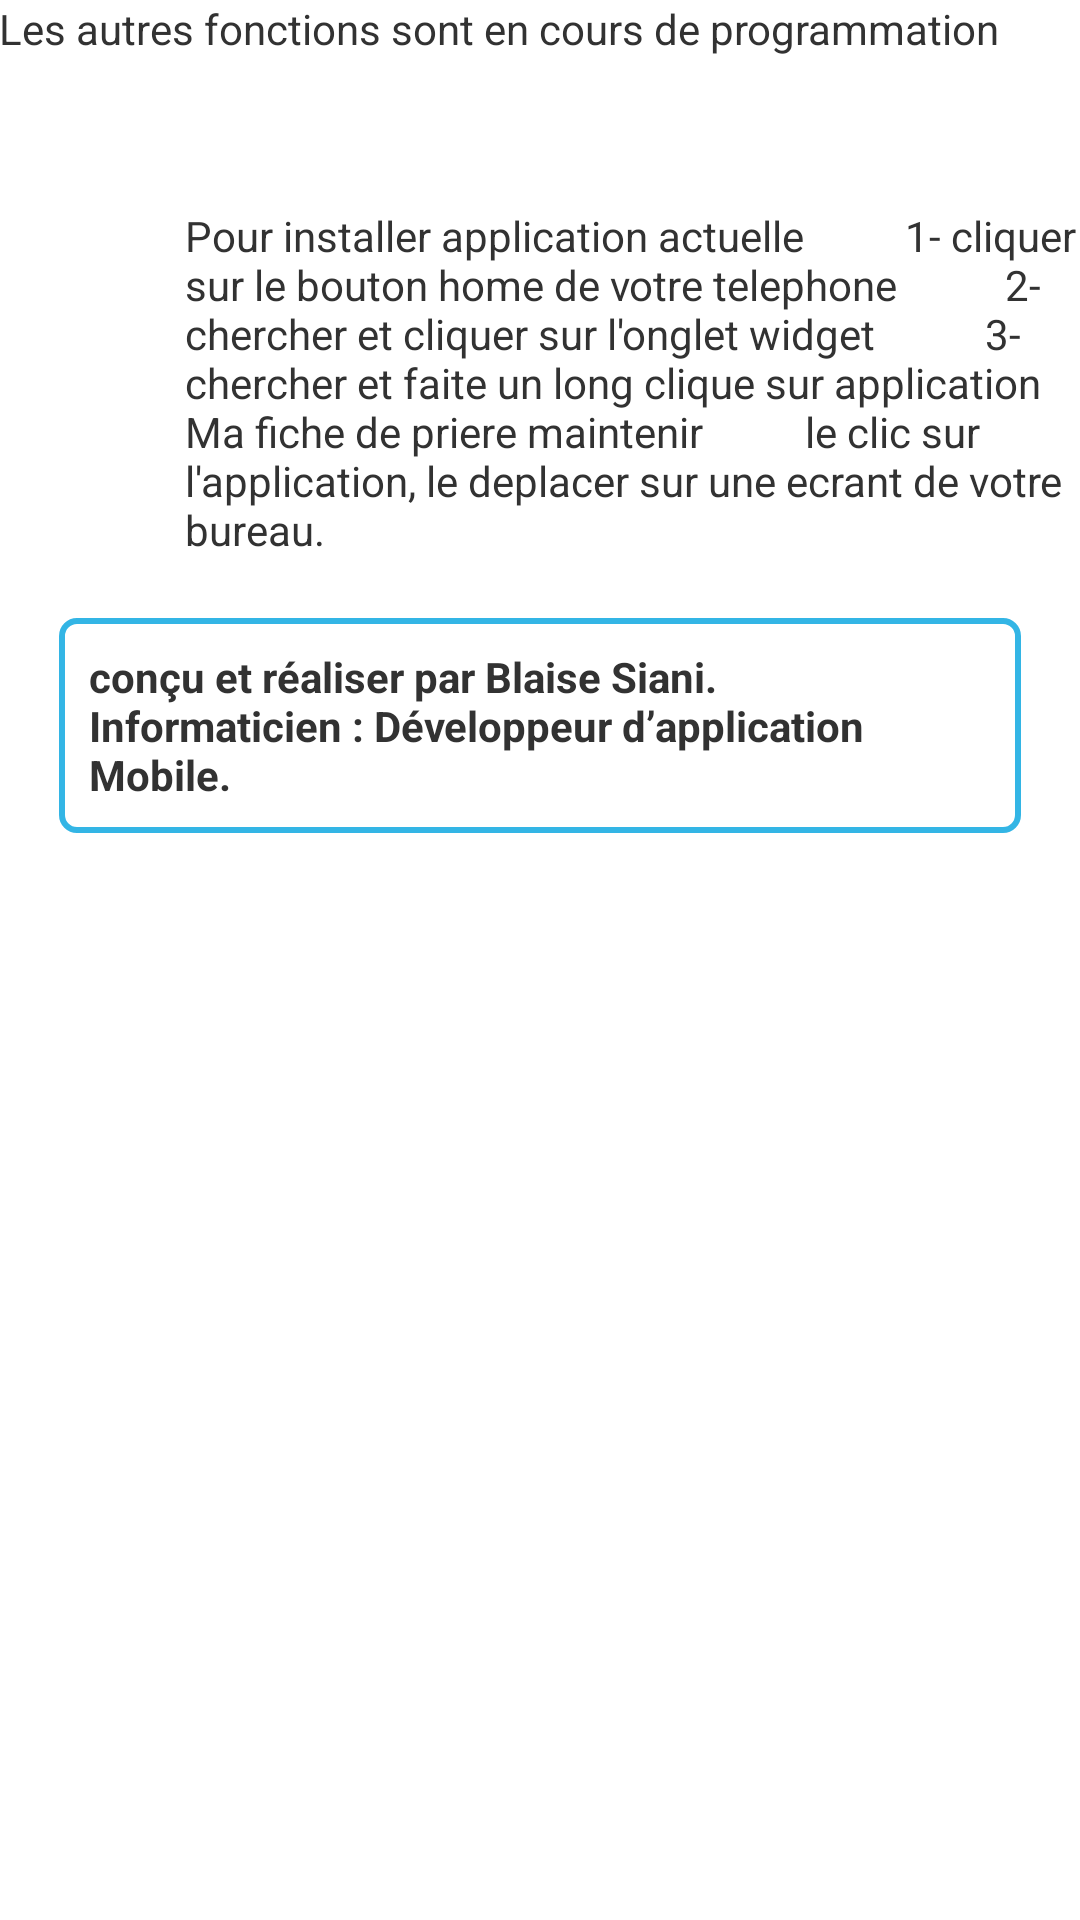

Produce the Android XML layout that renders to this screen, including the resource entries it uses.
<!-- AndroidManifest.xml: application theme AppTheme -->
<!-- res/layout/activity_pdd_configuration.xml -->
<RelativeLayout xmlns:android="http://schemas.android.com/apk/res/android"
    xmlns:tools="http://schemas.android.com/tools"
    android:layout_width="match_parent"
    android:layout_height="match_parent"
    android:paddingBottom="@dimen/activity_vertical_margin"
    android:paddingLeft="@dimen/activity_horizontal_margin"
    android:paddingRight="@dimen/activity_horizontal_margin"
    android:paddingTop="@dimen/activity_vertical_margin"
    tools:context=".PddConfiguration" >

    <TextView
        android:id="@+id/textView2"
        android:layout_width="wrap_content"
        android:layout_height="wrap_content"
        android:text="Les autres fonctions sont en cours de programmation " />

    <TextView
        android:id="@+id/textView1"
        android:layout_width="wrap_content"
        android:layout_height="wrap_content"
        android:layout_alignLeft="@+id/textView2"
        android:layout_below="@+id/textView2"
        android:layout_marginLeft="62dp"
        android:layout_marginTop="50dp"
        android:text="Pour installer application actuelle 
        	1- cliquer sur le bouton home de votre telephone 
        	2- chercher et cliquer sur l'onglet widget 
        	3- chercher et faite un long clique sur application Ma fiche de priere maintenir 
        	le clic sur l'application, le deplacer sur une ecrant de votre bureau.
        	
        	"
        	 />

    <TextView
        android:id="@+id/textView3"
        style="@style/StyleMenusLayouts"
        android:layout_width="wrap_content"
        android:layout_height="wrap_content"
        android:layout_alignParentRight="true"
        android:layout_below="@+id/textView1"
        android:text="conçu et réaliser par Blaise Siani. Informaticien : Développeur d’application Mobile. "
        android:textStyle="bold" />

</RelativeLayout>
<!-- resources referenced by this layout -->
<resources>
  <style name="StyleMenusLayouts">
  		<item name="android:padding">10sp</item>
  		<item name="android:layout_margin">20sp</item>
  		<item name="android:background">@drawable/menus_shape</item>
  	</style>
  <style name="AppTheme" parent="AppBaseTheme">
          
      </style>
  <!-- drawable menus_shape (drawable) -->
  <?xml version="1.0" encoding="utf-8"?>
   <shape xmlns:android="http://schemas.android.com/apk/res/android" android:shape="rectangle">
     <corners android:radius="5dp" /> 
    
     <solid android:color="@android:color/transparent"/>
     <stroke android:color="@android:color/holo_blue_light" android:width="2sp"/>
   </shape>
  <style name="AppBaseTheme" parent="android:Theme.Light">
          
      </style>
</resources>
